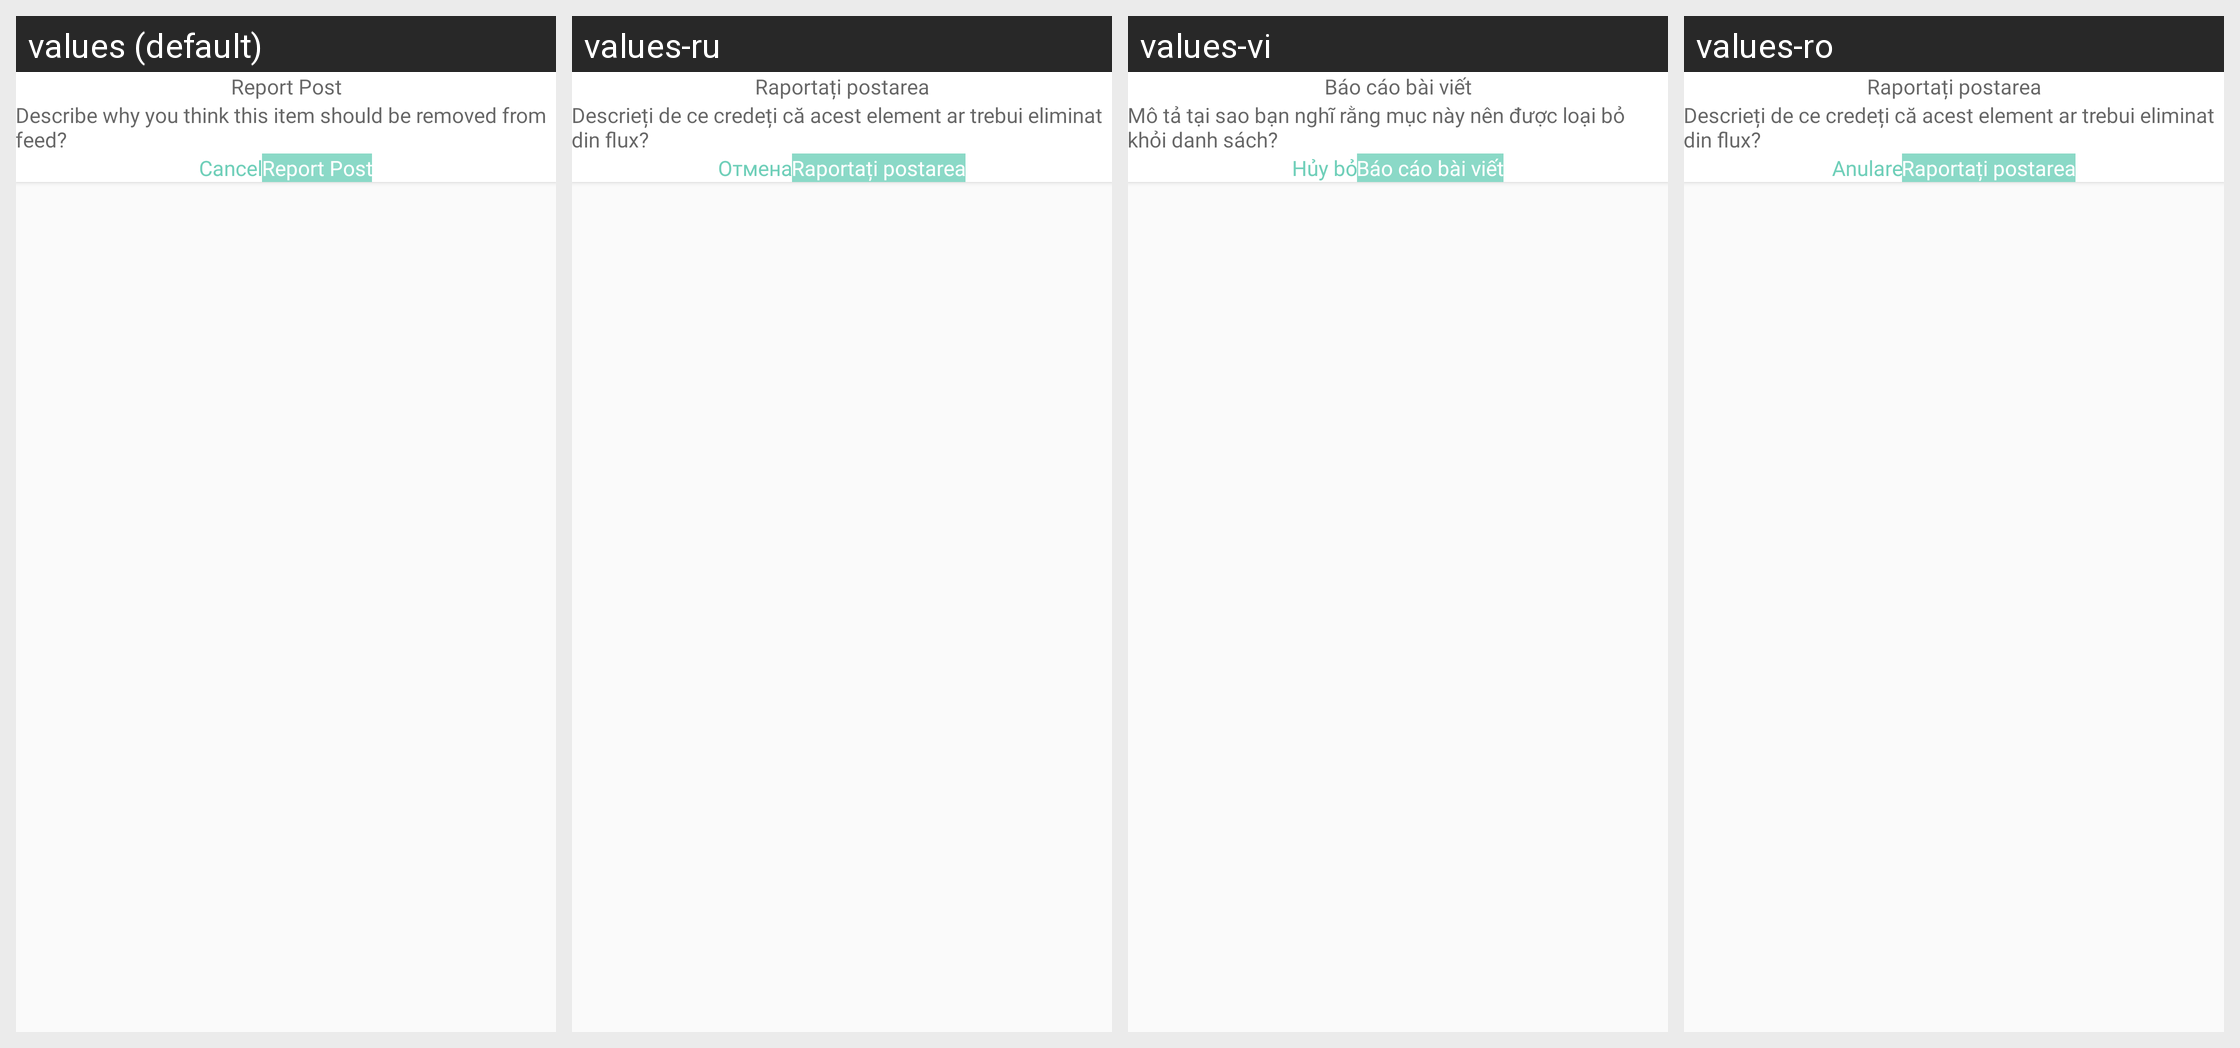

For this localized Android screen grid, give each drawn string resource with its value in every locale shown.
Android screen res/layout/sell_pet_design.xml rendered under 4 locales, left to right: values (default), values-ru, values-vi, values-ro. Device: Nexus 5 (rendered at 1080×1920; each locale shown at half size, 540×960, under a caption strip naming it); theme Theme.CallisDairy.
Other locales in the repository, not shown: values-bn, values-de, values-enm, values-es, values-fr, values-hi, values-in, values-it, values-kn, values-nl, values-phi, values-pl, values-pt, values-ta, values-tr, values-zh.
Strings drawn on this screen, with the default value and each locale's value (text and hints the layout hard-codes, and strings that could not be matched under every locale, appear in the picture but are not listed):

report_post
  values: Report Post
  values-ru: Raportați postarea
  values-vi: Báo cáo bài viết
  values-ro: Raportați postarea

report_description
  values: Describe why you think this item should be removed from feed?
  values-ru: Descrieți de ce credeți că acest element ar trebui eliminat din flux?
  values-vi: Mô tả tại sao bạn nghĩ rằng mục này nên được loại bỏ khỏi danh sách?
  values-ro: Descrieți de ce credeți că acest element ar trebui eliminat din flux?

cancel
  values: Cancel
  values-ru: Отмена
  values-vi: Hủy bỏ
  values-ro: Anulare
